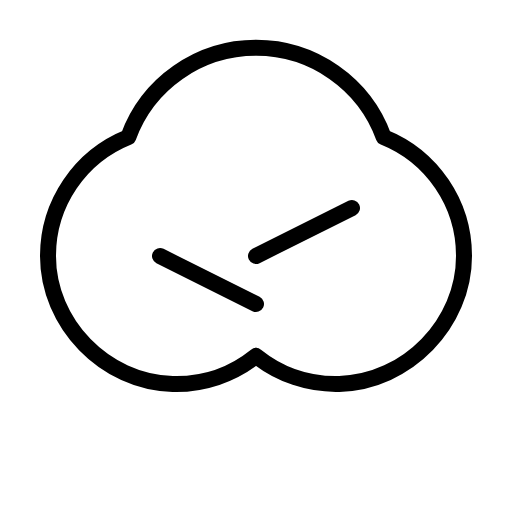
t = 0.00 s
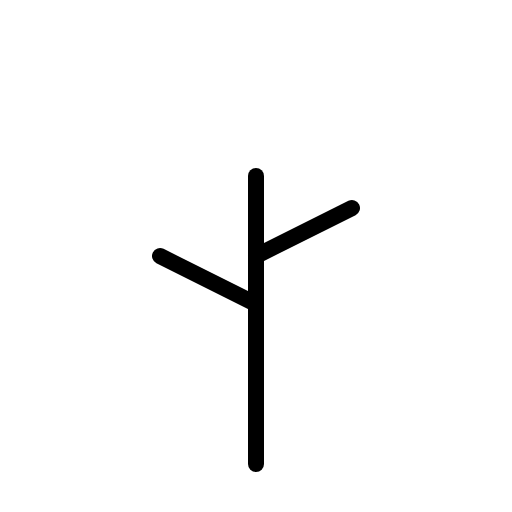
t = 0.90 s
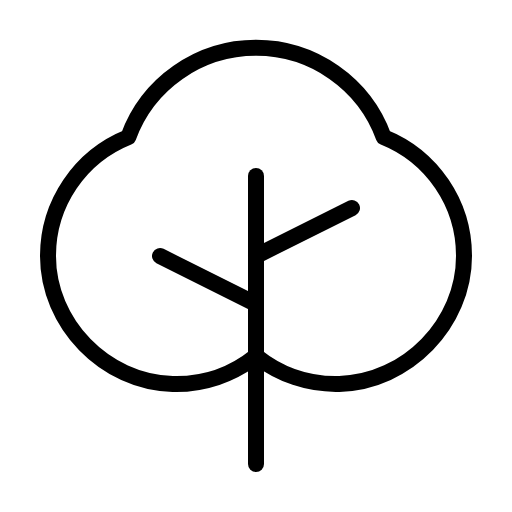
t = 1.28 s
t = 1.65 s: frame unchanged from t = 1.28 s, image omitted
t = 2.03 s: frame unchanged from t = 1.28 s, image omitted

The animated SVG that drew these frames (rendered in a browser with its animation timeline set to each time). Animation: 1 CSS @keyframes rule; one cycle of 2.40 s, repeats indefinitely.

<svg xmlns="http://www.w3.org/2000/svg" viewBox="0 0 256 256">
  <style>
    .draw-line {
      stroke-dasharray: 2000;
      stroke-dashoffset: 0;
    }
    svg:hover .draw-line {
      animation: phosphor-draw-in 1.5s ease-in-out infinite;
    }
    @keyframes phosphor-draw-in {
      0%   { stroke-dashoffset: 2000; }
      100% { stroke-dashoffset: 0; }
    }
  </style><rect width="256" height="256" fill="none"/><line x1="128" y1="232" x2="128" y2="88" fill="none" stroke="currentColor" stroke-linecap="round" stroke-linejoin="round" stroke-width="8" class="draw-line" pathLength="1" style="animation-delay: 0s"/><line x1="128" y1="152" x2="80" y2="128" fill="none" stroke="currentColor" stroke-linecap="round" stroke-linejoin="round" stroke-width="8" class="draw-line" pathLength="1" style="animation-delay: 0.3s"/><line x1="128" y1="128" x2="176" y2="104" fill="none" stroke="currentColor" stroke-linecap="round" stroke-linejoin="round" stroke-width="8" class="draw-line" pathLength="1" style="animation-delay: 0.6s"/><path d="M128,177.94a63.72,63.72,0,0,0,41.66,14c33.93-.86,62.43-30.22,62.34-64.16a64,64,0,0,0-40.13-59.2,68,68,0,0,0-127.74,0A64,64,0,0,0,24,127.82c-.09,33.94,28.42,63.3,62.35,64.16A63.71,63.71,0,0,0,128,177.94Z" fill="none" stroke="currentColor" stroke-linecap="round" stroke-linejoin="round" stroke-width="8" class="draw-line" pathLength="1" style="animation-delay: 0.9s"/></svg>
